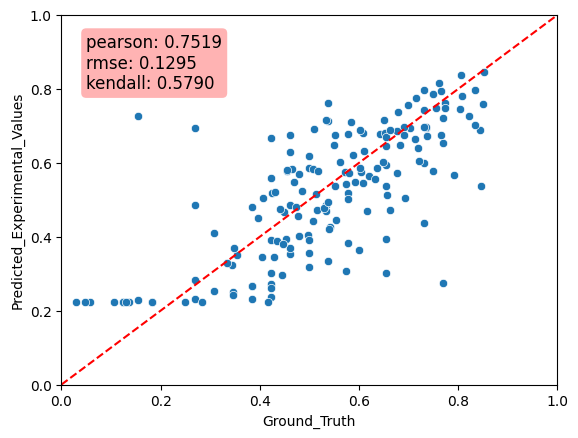

Values plotted in this chart, from the file beside it:
Predicted_Experimental_Values, Ground_Truth, MAE
0.5035, 0.6923, 0.1888
0.2535, 0.3077, 0.05422
0.2514, 0.3462, 0.09476
0.7979, 0.7308, 0.06718
0.3916, 0.4231, 0.0315
0.5181, 0.5769, 0.05887
0.646, 0.6538, 0.007844
0.6763, 0.4615, 0.2148
0.7795, 0.8077, 0.02824
0.2666, 0.3846, 0.118
0.2731, 0.4231, 0.15
0.5602, 0.4231, 0.1371
0.2743, 0.7692, 0.4949
0.2307, 0.2692, 0.03853
0.6663, 0.4231, 0.2432
0.7263, 0.1538, 0.5724
0.4865, 0.4615, 0.02495
0.2294, 0.1538, 0.07557
0.5943, 0.6538, 0.05959
0.3184, 0.5, 0.1816
0.7442, 0.7308, 0.01339
0.7625, 0.5385, 0.2241
0.6304, 0.4615, 0.1689
0.4096, 0.3077, 0.1019
0.6002, 0.7308, 0.1305
0.694, 0.2692, 0.4248
0.3013, 0.4231, 0.1218
0.2625, 0.4231, 0.1606
0.5375, 0.6538, 0.1163
0.4862, 0.2692, 0.217
0.6773, 0.5769, 0.1004
0.4704, 0.6154, 0.1449
0.3351, 0.5385, 0.2033
0.3926, 0.6538, 0.2613
0.5866, 0.5, 0.08665
0.6786, 0.6538, 0.02473
0.268, 0.3846, 0.1166
0.2377, 0.4231, 0.1854
0.7121, 0.5385, 0.1736
0.4367, 0.7308, 0.2941
0.2427, 0.3462, 0.1034
0.3009, 0.6538, 0.3529
0.283, 0.2692, 0.01377
0.6543, 0.7692, 0.1149
0.5012, 0.5769, 0.0757
0.7221, 0.7692, 0.04713
0.3537, 0.4615, 0.1078
0.2329, 0.3846, 0.1517
0.3825, 0.5769, 0.1944
0.5368, 0.8462, 0.3094
0.6196, 0.5, 0.1196
0.5785, 0.75, 0.1715
0.5451, 0.6071, 0.06202
0.4508, 0.3958, 0.05498
0.5747, 0.6042, 0.0295
0.7608, 0.7727, 0.01193
0.7938, 0.7656, 0.02819
0.5186, 0.4245, 0.09408
0.4263, 0.5417, 0.1153
0.6647, 0.7135, 0.04881
... 113 more rows
